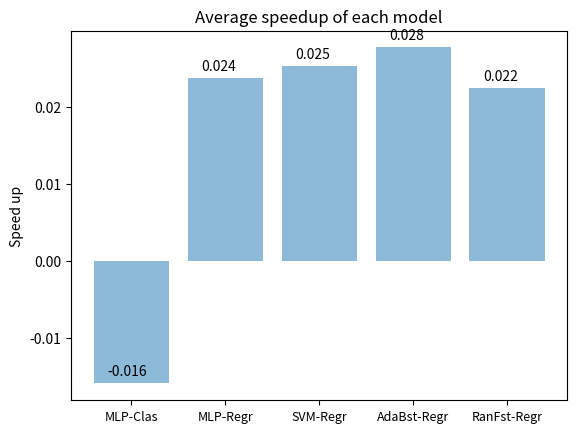

This chart was generated by the following Python code:
import matplotlib.pyplot as plt
import numpy as np

benchmarks = ["libpng", "lua", "oggvorbis", "sela", "sqlite", "tscp", "z3"]

models = ["Base", "MLP-Clas", "MLP-Regr", "SVM-Regr", "AdaBst-Regr", "RanFst-Regr"]

runtime = {
    "libpng" : [4.80633083118,5.17440450318,4.83051374318,4.72344541818,4.80337389318,4.72564215518],
    "lua": [4.54698774678,4.49363972778,4.18907122878,4.17626519078,4.18892928578,4.27114521678],
    "oggvorbis":[2.06458654902,1.9900354350199998,2.0049331490199997,2.0633438860199997,2.02121482902,2.0127877980199997],
    "sela":[0.013817019420000002,0.015491758420000001,0.014066249420000001,0.014277708420000002,0.013153851420000001,0.013962164420000001],
    "sqlite":[4.78941013648,4.516277189479999,4.553916099479999,4.4921827284799996,4.60317138748,4.53910650948],
    "tscp":[1.10089313906,1.07574924806,1.06604562706,1.06355632206,1.06843728906,1.07353561206],
    "z3":[0.29553894868,0.30764993368,0.29545137868,0.29108933868000003,0.30238296568,0.29929614268]
}

normalized_run_time = {}
for bench in runtime.keys():
    times = runtime[bench]
    base_time = times[0]
    normalized_run_time[bench] = []
    for i in range(len(times)):
        time = times[i]
        s = time/base_time
        normalized_run_time[bench].append(s)

def plot_normalized_runtime(bench):
    plt.clf()
    
    y_pos = np.arange(len(models))
    plt.bar(y_pos, normalized_run_time[bench], align='center', alpha=0.5)
    plt.xticks(y_pos, models, fontsize=9)
    xlocs, xlabs = plt.xticks()
    for i, v in enumerate(normalized_run_time[bench]):
        plt.text(xlocs[i] - 0.25, v+0.002, str(round(v,3)))

    plt.ylabel('Normalized runtime')
    plt.title(bench)

    plt.savefig(bench +".png")

for bench in benchmarks:
    plot_normalized_runtime(bench)

average_speed_up = []
for i, m in enumerate(models):
    if i == 0:
        continue

    s = 0
    for bench in normalized_run_time.keys():
        n_times = normalized_run_time[bench]
        s += 1 - n_times[i]
    average_speed_up.append(s / len(benchmarks))

plt.clf()

y_pos = np.arange(len(models[1:]))
plt.bar(y_pos, average_speed_up, align='center', alpha=0.5)
plt.xticks(y_pos, models[1:], fontsize=9)
xlocs, xlabs = plt.xticks()
for i, v in enumerate(average_speed_up):
    plt.text(xlocs[i] - 0.25, v+0.001, str(round(v,3)))

plt.ylabel('Speed up')
plt.title('Average speedup of each model')

plt.savefig("average_speedup.png")
